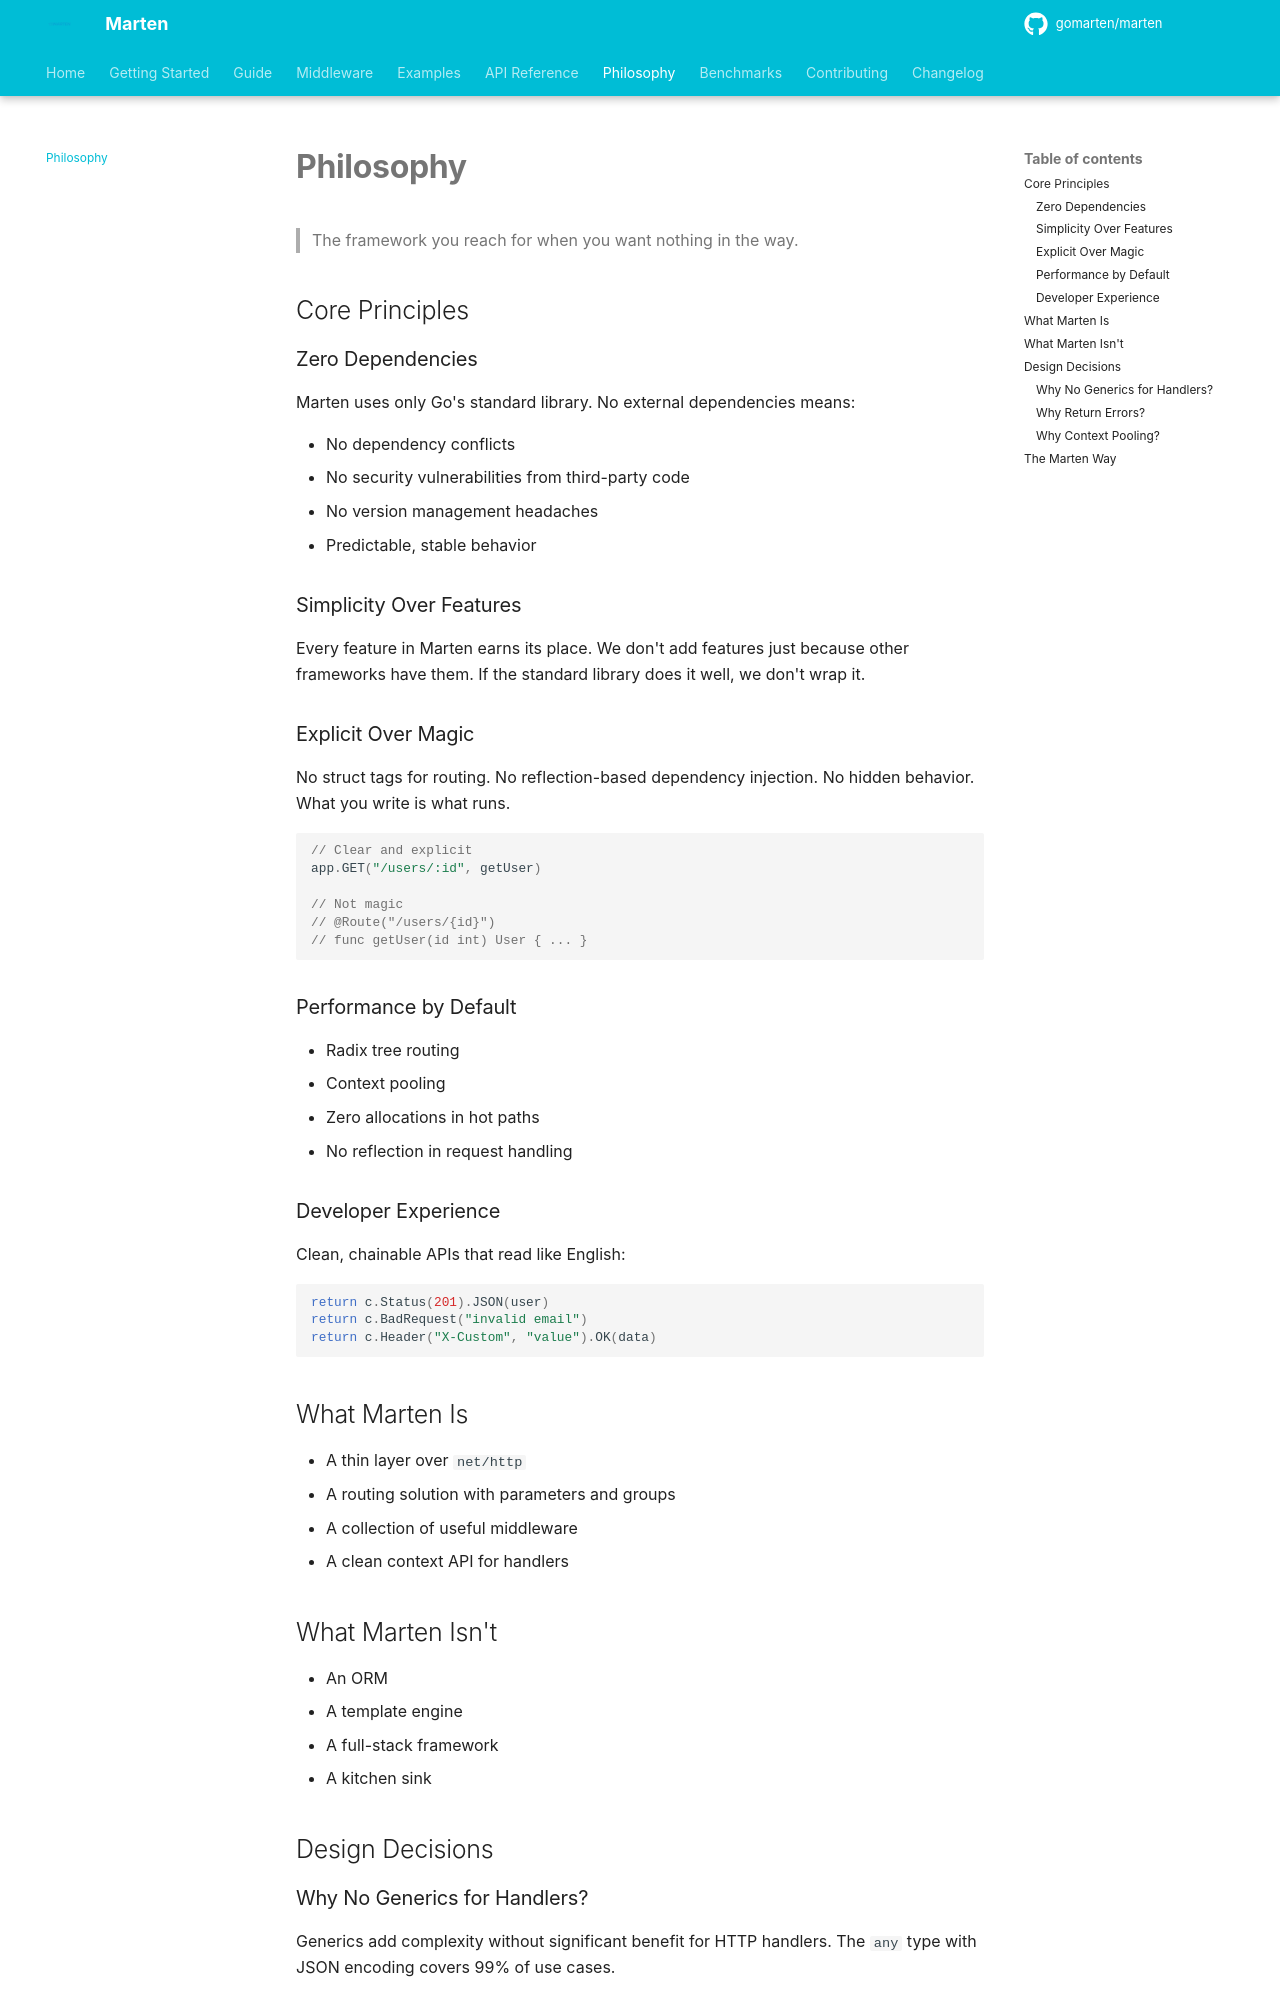

repository: gomarten/docs · page: philosophy/index.html · generator: mkdocs

# Philosophy

> The framework you reach for when you want nothing in the way.

## Core Principles

### Zero Dependencies

Marten uses only Go's standard library. No external dependencies means:

- No dependency conflicts
- No security vulnerabilities from third-party code
- No version management headaches
- Predictable, stable behavior

### Simplicity Over Features

Every feature in Marten earns its place. We don't add features just because other frameworks have them. If the standard library does it well, we don't wrap it.

### Explicit Over Magic

No struct tags for routing. No reflection-based dependency injection. No hidden behavior. What you write is what runs.

```go
// Clear and explicit
app.GET("/users/:id", getUser)

// Not magic
// @Route("/users/{id}")
// func getUser(id int) User { ... }
```

### Performance by Default

- Radix tree routing
- Context pooling
- Zero allocations in hot paths
- No reflection in request handling

### Developer Experience

Clean, chainable APIs that read like English:

```go
return c.Status(201).JSON(user)
return c.BadRequest("invalid email")
return c.Header("X-Custom", "value").OK(data)
```

## What Marten Is

- A thin layer over `net/http`
- A routing solution with parameters and groups
- A collection of useful middleware
- A clean context API for handlers

## What Marten Isn't

- An ORM
- A template engine
- A full-stack framework
- A kitchen sink

## Design Decisions
